The GitHub repository ioanatudorache/proiect-retele-neuronale2 contains a labelled image folder "processed" with 4 categories: Andromeda, Pegasus, Ursa Major, Ursa Minor. Examples follow, each with its label.

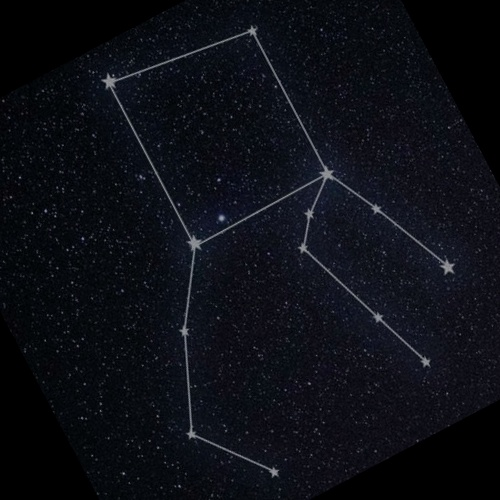
Label: Pegasus

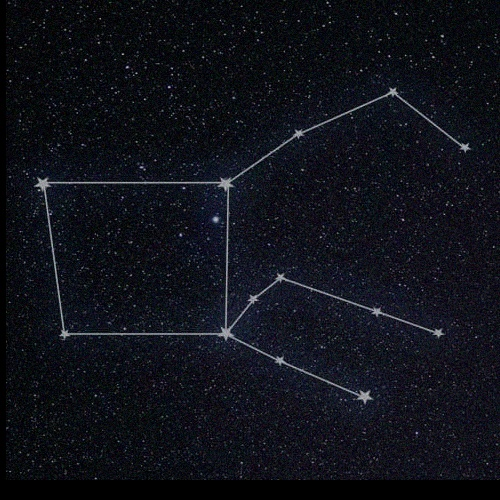
Label: Pegasus

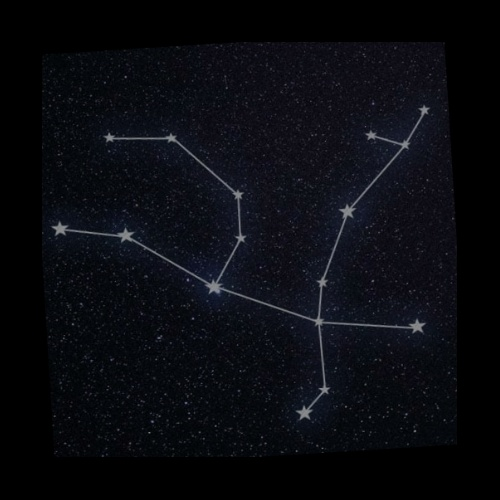
Label: Andromeda

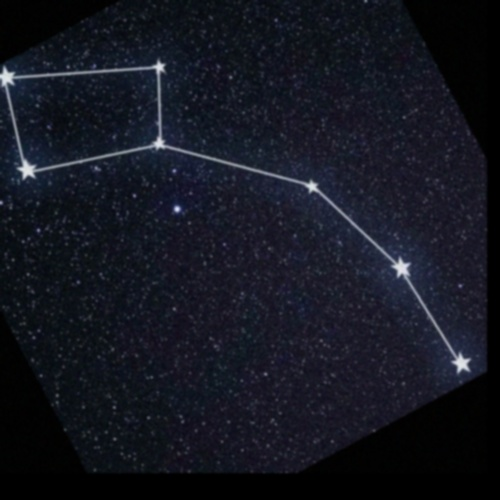
Label: Ursa Minor

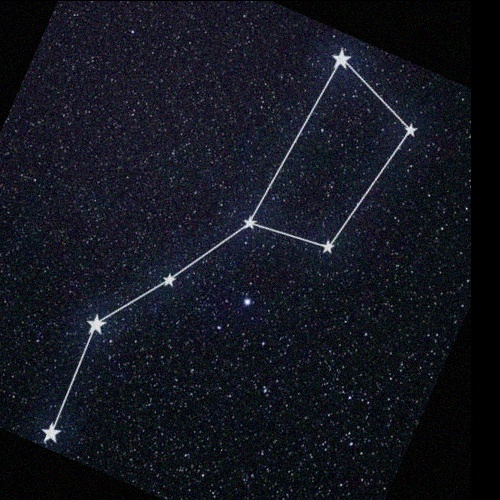
Label: Ursa Major

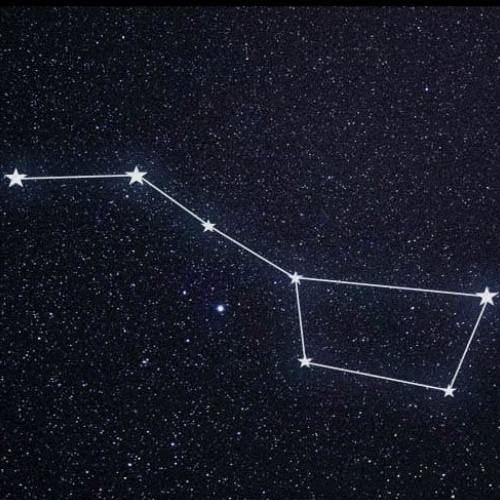
Label: Ursa Major
